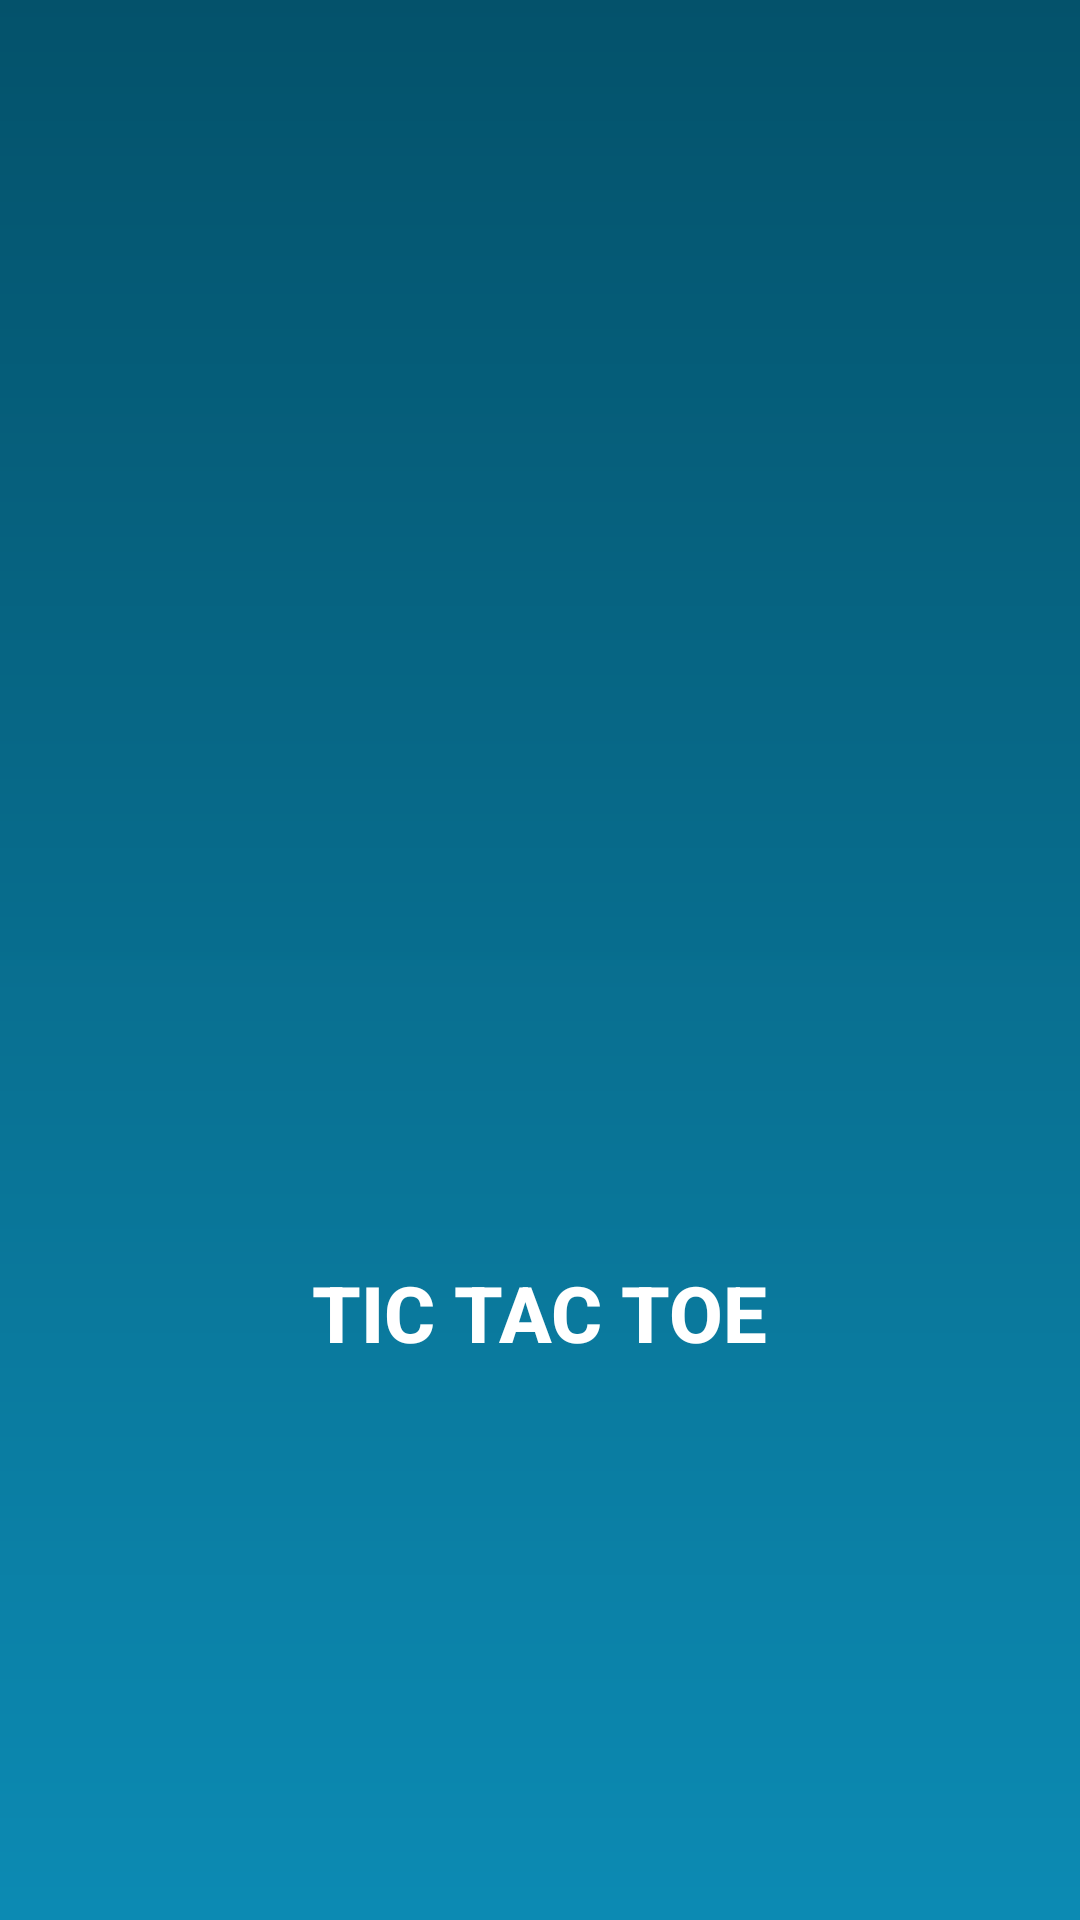

Layout XML and referenced resources for this Android screen:
<!-- AndroidManifest.xml: application theme AppTheme -->
<!-- res/layout/activity_splash.xml -->
<?xml version="1.0" encoding="utf-8"?>
<RelativeLayout xmlns:android="http://schemas.android.com/apk/res/android"
    xmlns:app="http://schemas.android.com/apk/res-auto"
    xmlns:tools="http://schemas.android.com/tools"
    android:layout_width="match_parent"
    android:layout_height="match_parent"
    tools:context="com.example.mahi.tictactoe.SplashActivity"
    android:background="@drawable/splash_background"
    android:id="@+id/splash_relative_layout">

    <ImageView
        android:layout_width="180dp"
        android:layout_height="180dp"
        android:id="@+id/img"
        android:layout_centerVertical="true"
        android:layout_centerHorizontal="true"
        android:src="@drawable/tic_tac_toe"
        />
    <TextView
        android:layout_width="wrap_content"
        android:layout_height="40dp"
        android:layout_below="@+id/img"
        android:text="@string/app"
        android:textSize="26sp"
        android:textStyle="bold"
        android:textColor="#fff"
        android:layout_centerHorizontal="true"
        android:id="@+id/splash_text"
        android:layout_marginTop="10dp"
        style="@style/TextAppearance.AppCompat.Title"
        />
</RelativeLayout>
<!-- resources referenced by this layout -->
<resources>
  <!-- drawable splash_background (drawable) -->
  <?xml version="1.0" encoding="utf-8"?>
  <shape xmlns:android="http://schemas.android.com/apk/res/android">
  
      <gradient
          android:startColor="#04526B"
          android:endColor="#fe0b8ab3"
          android:angle="270"/>
  </shape>
  <string name="app">TIC TAC TOE</string>
  <style name="AppTheme" parent="Theme.AppCompat.Light.NoActionBar">
          
          <item name="colorPrimary">#04526B</item>
          <item name="colorPrimaryDark">#04526B</item>
          <item name="colorAccent">@color/colorAccent</item>
      </style>
  <!-- not gathered from this repository: default colours our renderer supplied (Android Studio template values) -->
  <color name="colorAccent">#FF03DAC5</color>
</resources>
